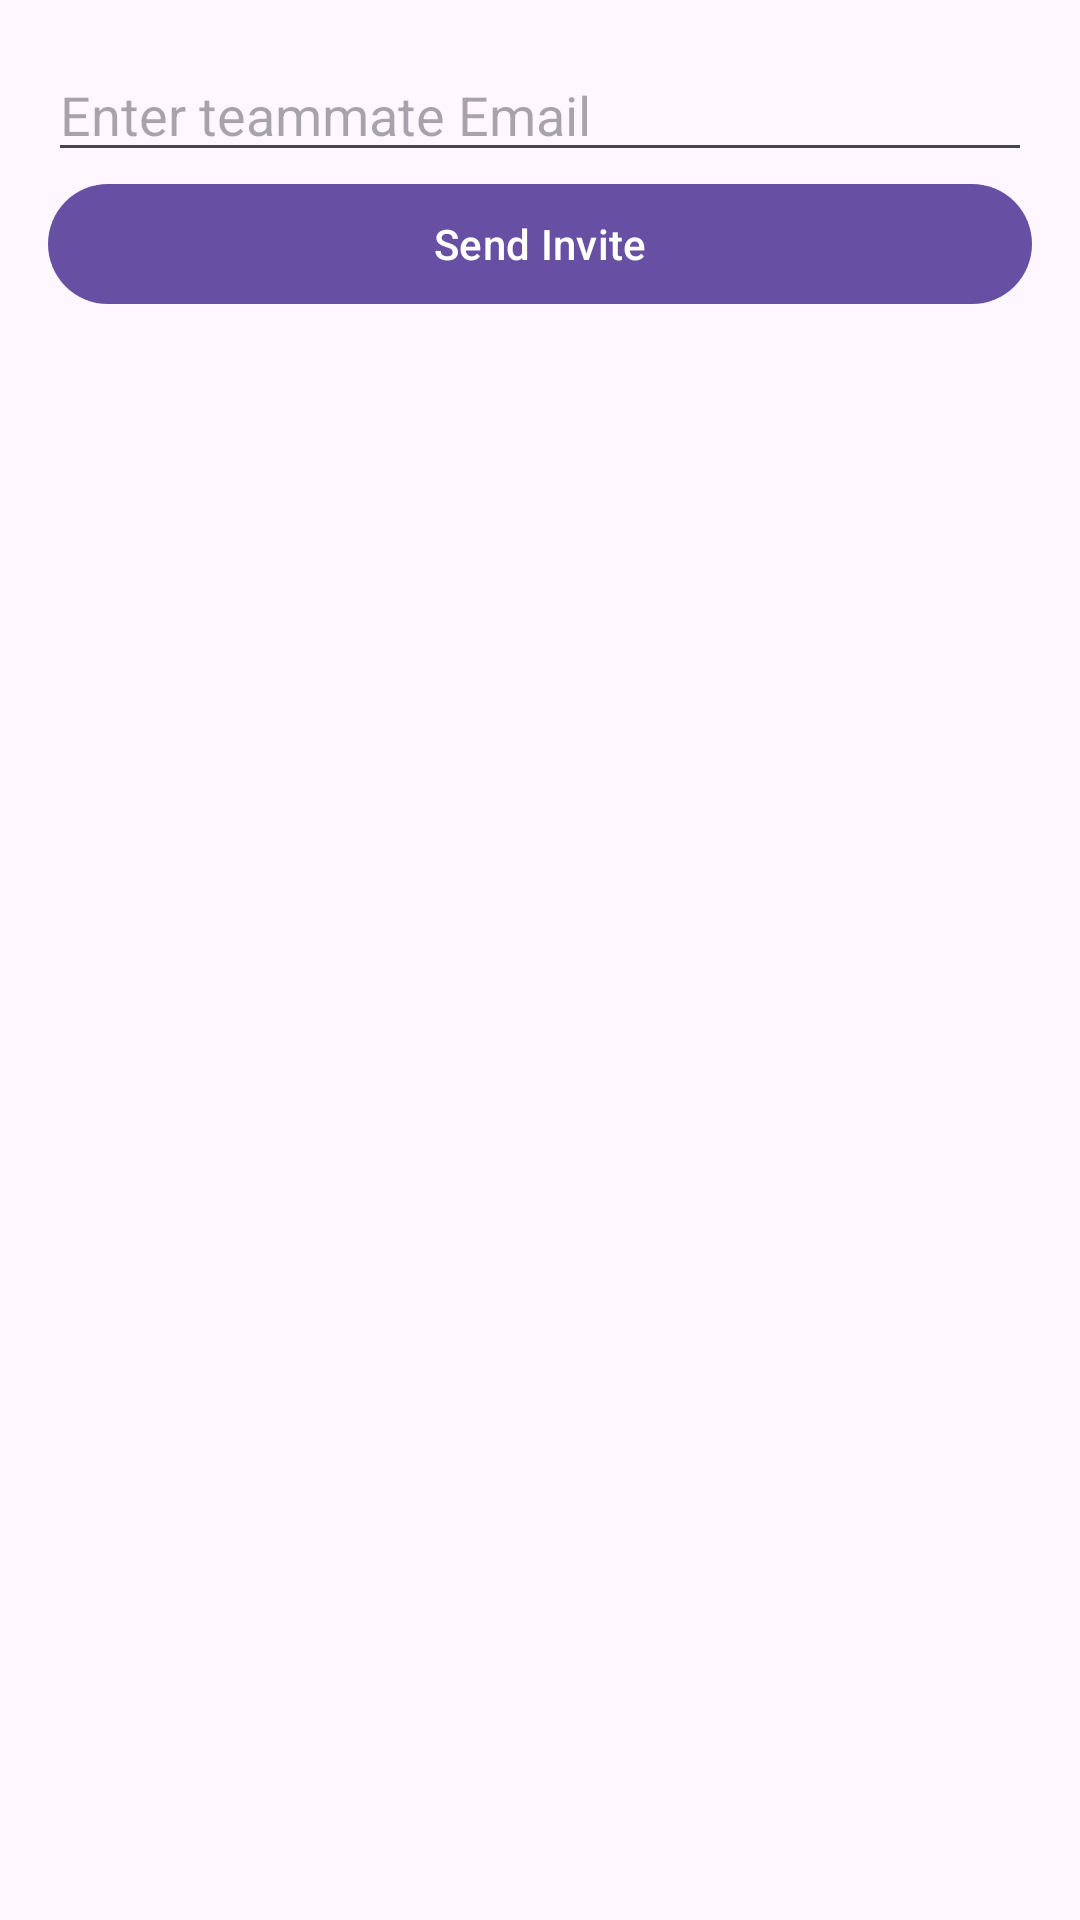

Here is an Android app screen rendered from its layout file. Give the layout XML and the strings, colors and styles it references.
<!-- AndroidManifest.xml: application theme Theme.CoupleSwipe -->
<!-- res/layout/activity_new_game.xml -->
<?xml version="1.0" encoding="utf-8"?>
<LinearLayout
    xmlns:android="http://schemas.android.com/apk/res/android"
    android:layout_width="match_parent"
    android:layout_height="match_parent"
    android:orientation="vertical"
    android:padding="16dp">

    
    <EditText
        android:id="@+id/teammateEmail"
        android:layout_width="match_parent"
        android:layout_height="wrap_content"
        android:hint="Enter teammate Email" />

    
    <Button
        android:id="@+id/inviteButton"
        android:layout_width="match_parent"
        android:layout_height="wrap_content"
        android:text="Send Invite" />

    
    <FrameLayout
        android:id="@+id/filterFragmentContainer"
        android:layout_width="match_parent"
        android:layout_height="wrap_content"
        android:layout_marginTop="16dp"/>
</LinearLayout>
<!-- resources referenced by this layout -->
<resources>
  <style name="Theme.CoupleSwipe" parent="Base.Theme.CoupleSwipe" />
  <style name="Base.Theme.CoupleSwipe" parent="Theme.Material3.DayNight.NoActionBar">
          
          
      </style>
</resources>
